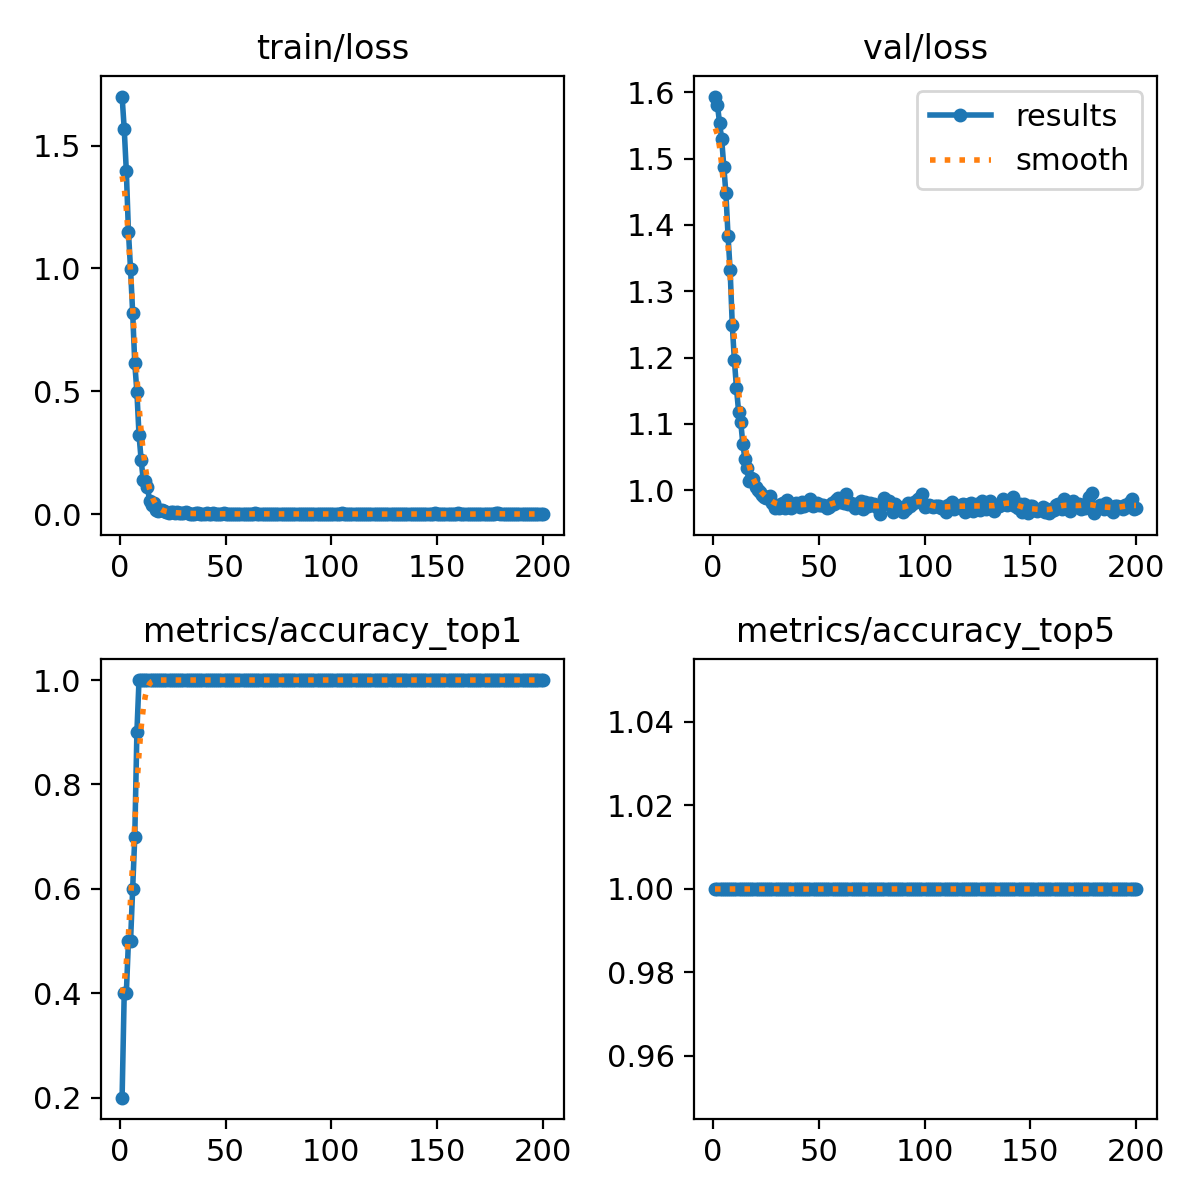

Data behind this chart, as committed beside it:
epoch, train/loss, metrics/accuracy_top1, metrics/accuracy_top5, val/loss, lr/pg0, lr/pg1, lr/pg2
1, 1.7, 0.2, 1, 1.594, 2.856e-05, 2.856e-05, 2.856e-05
2, 1.569, 0.4, 1, 1.581, 6.3942e-05, 6.3942e-05, 6.3942e-05
3, 1.396, 0.4, 1, 1.554, 9.897e-05, 9.897e-05, 9.897e-05
4, 1.15, 0.5, 1, 1.529, 0.0001336, 0.0001336, 0.0001336
5, 0.9961, 0.5, 1, 1.487, 0.000168, 0.000168, 0.000168
6, 0.8202, 0.6, 1, 1.448, 0.0002019, 0.0002019, 0.0002019
7, 0.6136, 0.7, 1, 1.384, 0.0002356, 0.0002356, 0.0002356
8, 0.4979, 0.9, 1, 1.331, 0.0002688, 0.0002688, 0.0002688
9, 0.323, 1, 1, 1.25, 0.0003017, 0.0003017, 0.0003017
10, 0.222, 1, 1, 1.196, 0.0003343, 0.0003343, 0.0003343
11, 0.1394, 1, 1, 1.154, 0.0003665, 0.0003665, 0.0003665
12, 0.1358, 1, 1, 1.118, 0.0003983, 0.0003983, 0.0003983
13, 0.1098, 1, 1, 1.103, 0.0004298, 0.0004298, 0.0004298
14, 0.05534, 1, 1, 1.07, 0.000461, 0.000461, 0.000461
15, 0.03773, 1, 1, 1.047, 0.0004917, 0.0004917, 0.0004917
16, 0.04703, 1, 1, 1.034, 0.0005222, 0.0005222, 0.0005222
17, 0.01751, 1, 1, 1.014, 0.0005523, 0.0005523, 0.0005523
18, 0.01503, 1, 1, 1.019, 0.000582, 0.000582, 0.000582
19, 0.01658, 1, 1, 1.017, 0.0006114, 0.0006114, 0.0006114
20, 0.01527, 1, 1, 1.005, 0.0006404, 0.0006404, 0.0006404
21, 0.01104, 1, 1, 0.9998, 0.0006433, 0.0006433, 0.0006433
22, 0.00904, 1, 1, 0.9978, 0.0006433, 0.0006433, 0.0006433
23, 0.00531, 1, 1, 0.9929, 0.0006398, 0.0006398, 0.0006398
24, 0.00812, 1, 1, 0.9892, 0.0006362, 0.0006362, 0.0006362
25, 0.00715, 1, 1, 0.9881, 0.0006327, 0.0006327, 0.0006327
26, 0.00302, 1, 1, 0.989, 0.0006292, 0.0006292, 0.0006292
27, 0.00716, 1, 1, 0.9912, 0.0006256, 0.0006256, 0.0006256
28, 0.00423, 1, 1, 0.9804, 0.0006221, 0.0006221, 0.0006221
29, 0.00523, 1, 1, 0.9726, 0.0006186, 0.0006186, 0.0006186
30, 0.00287, 1, 1, 0.976, 0.000615, 0.000615, 0.000615
31, 0.00745, 1, 1, 0.9728, 0.0006115, 0.0006115, 0.0006115
32, 0.00299, 1, 1, 0.9791, 0.000608, 0.000608, 0.000608
33, 0.00146, 1, 1, 0.9808, 0.0006044, 0.0006044, 0.0006044
34, 0.00201, 1, 1, 0.9732, 0.0006009, 0.0006009, 0.0006009
35, 0.00129, 1, 1, 0.9843, 0.0005974, 0.0005974, 0.0005974
36, 0.00381, 1, 1, 0.9802, 0.0005938, 0.0005938, 0.0005938
37, 0.00477, 1, 1, 0.9733, 0.0005903, 0.0005903, 0.0005903
38, 0.00047, 1, 1, 0.9759, 0.0005868, 0.0005868, 0.0005868
39, 0.00111, 1, 1, 0.9801, 0.0005832, 0.0005832, 0.0005832
40, 0.00091, 1, 1, 0.9777, 0.0005797, 0.0005797, 0.0005797
41, 0.00297, 1, 1, 0.9743, 0.0005762, 0.0005762, 0.0005762
42, 0.00086, 1, 1, 0.9813, 0.0005726, 0.0005726, 0.0005726
43, 0.00111, 1, 1, 0.9752, 0.0005691, 0.0005691, 0.0005691
44, 0.00344, 1, 1, 0.9784, 0.0005656, 0.0005656, 0.0005656
45, 0.00122, 1, 1, 0.9783, 0.000562, 0.000562, 0.000562
46, 0.00106, 1, 1, 0.9859, 0.0005585, 0.0005585, 0.0005585
47, 0.00066, 1, 1, 0.9755, 0.000555, 0.000555, 0.000555
48, 0.00049, 1, 1, 0.9775, 0.0005514, 0.0005514, 0.0005514
49, 0.0064, 1, 1, 0.9803, 0.0005479, 0.0005479, 0.0005479
50, 0.00148, 1, 1, 0.9774, 0.0005443, 0.0005443, 0.0005443
51, 0.00062, 1, 1, 0.9768, 0.0005408, 0.0005408, 0.0005408
52, 0.00072, 1, 1, 0.9774, 0.0005373, 0.0005373, 0.0005373
53, 0.00047, 1, 1, 0.9755, 0.0005338, 0.0005338, 0.0005338
54, 0.00163, 1, 1, 0.9728, 0.0005302, 0.0005302, 0.0005302
55, 0.00111, 1, 1, 0.9737, 0.0005267, 0.0005267, 0.0005267
56, 0.0004, 1, 1, 0.9806, 0.0005232, 0.0005232, 0.0005232
57, 0.00051, 1, 1, 0.9787, 0.0005196, 0.0005196, 0.0005196
58, 0.0011, 1, 1, 0.9843, 0.0005161, 0.0005161, 0.0005161
59, 0.00089, 1, 1, 0.9875, 0.0005125, 0.0005125, 0.0005125
60, 0.00087, 1, 1, 0.9818, 0.000509, 0.000509, 0.000509
... 140 more rows
